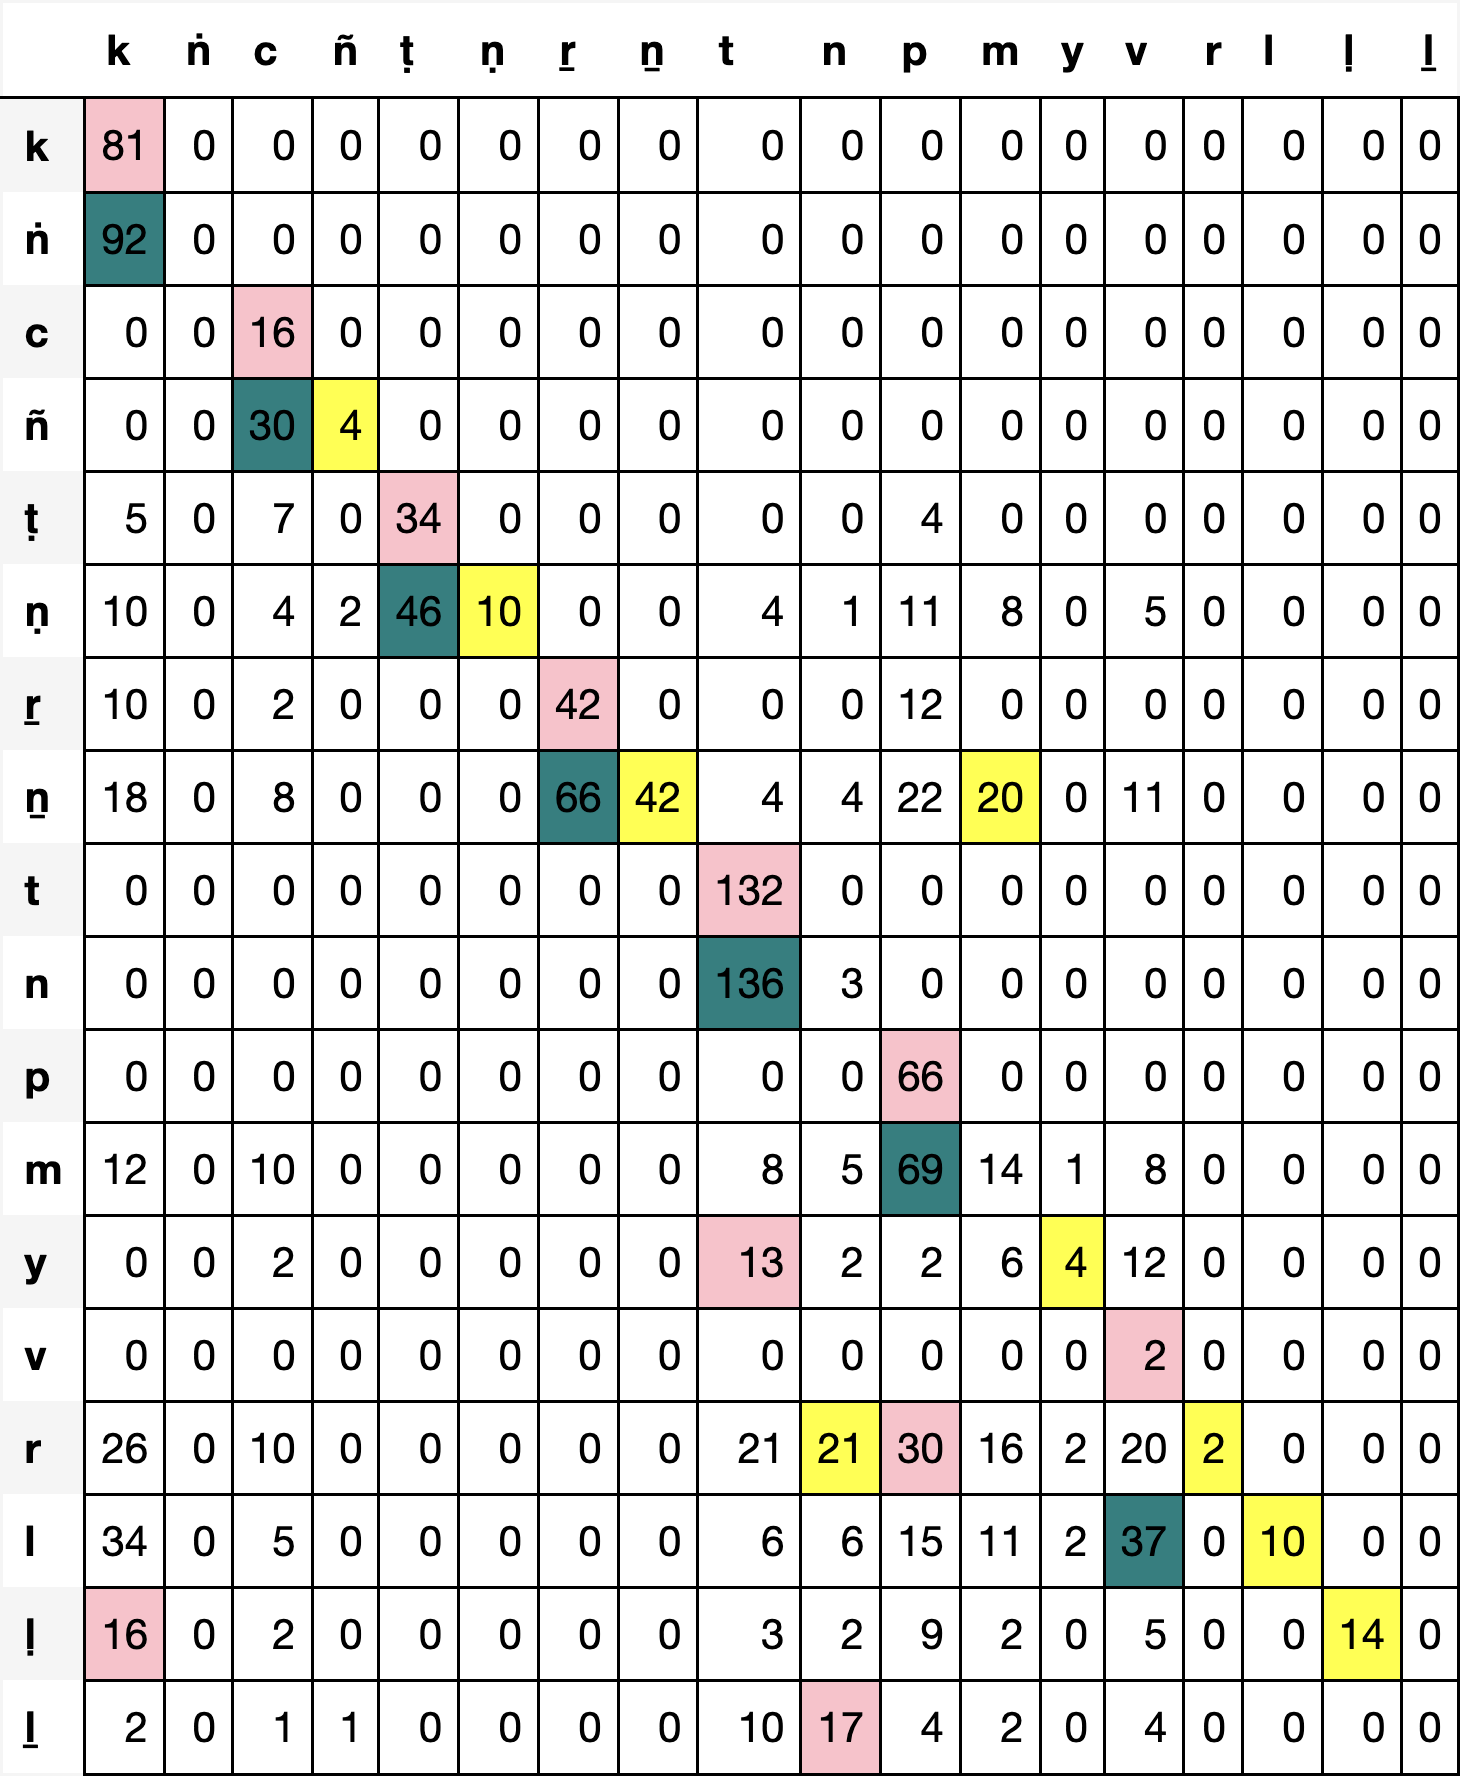

The data file committed next to this chart (first rows):
, k, ṅ, c, ñ, ṭ, ṇ, ṟ, ṉ, t, n, p, m, y, v, r, l, ḷ, ḻ
k, 81, 0, 0, 0, 0, 0, 0, 0, 0, 0, 0, 0, 0, 0, 0, 0, 0, 0
ṅ, 92, 0, 0, 0, 0, 0, 0, 0, 0, 0, 0, 0, 0, 0, 0, 0, 0, 0
c, 0, 0, 16, 0, 0, 0, 0, 0, 0, 0, 0, 0, 0, 0, 0, 0, 0, 0
ñ, 0, 0, 30, 4, 0, 0, 0, 0, 0, 0, 0, 0, 0, 0, 0, 0, 0, 0
ṭ, 5, 0, 7, 0, 34, 0, 0, 0, 0, 0, 4, 0, 0, 0, 0, 0, 0, 0
ṇ, 10, 0, 4, 2, 46, 10, 0, 0, 4, 1, 11, 8, 0, 5, 0, 0, 0, 0
ṟ, 10, 0, 2, 0, 0, 0, 42, 0, 0, 0, 12, 0, 0, 0, 0, 0, 0, 0
ṉ, 18, 0, 8, 0, 0, 0, 66, 42, 4, 4, 22, 20, 0, 11, 0, 0, 0, 0
t, 0, 0, 0, 0, 0, 0, 0, 0, 132, 0, 0, 0, 0, 0, 0, 0, 0, 0
n, 0, 0, 0, 0, 0, 0, 0, 0, 136, 3, 0, 0, 0, 0, 0, 0, 0, 0
p, 0, 0, 0, 0, 0, 0, 0, 0, 0, 0, 66, 0, 0, 0, 0, 0, 0, 0
m, 12, 0, 10, 0, 0, 0, 0, 0, 8, 5, 69, 14, 1, 8, 0, 0, 0, 0
y, 0, 0, 2, 0, 0, 0, 0, 0, 13, 2, 2, 6, 4, 12, 0, 0, 0, 0
v, 0, 0, 0, 0, 0, 0, 0, 0, 0, 0, 0, 0, 0, 2, 0, 0, 0, 0
r, 26, 0, 10, 0, 0, 0, 0, 0, 21, 21, 30, 16, 2, 20, 2, 0, 0, 0
l, 34, 0, 5, 0, 0, 0, 0, 0, 6, 6, 15, 11, 2, 37, 0, 10, 0, 0
ḷ, 16, 0, 2, 0, 0, 0, 0, 0, 3, 2, 9, 2, 0, 5, 0, 0, 14, 0
ḻ, 2, 0, 1, 1, 0, 0, 0, 0, 10, 17, 4, 2, 0, 4, 0, 0, 0, 0
